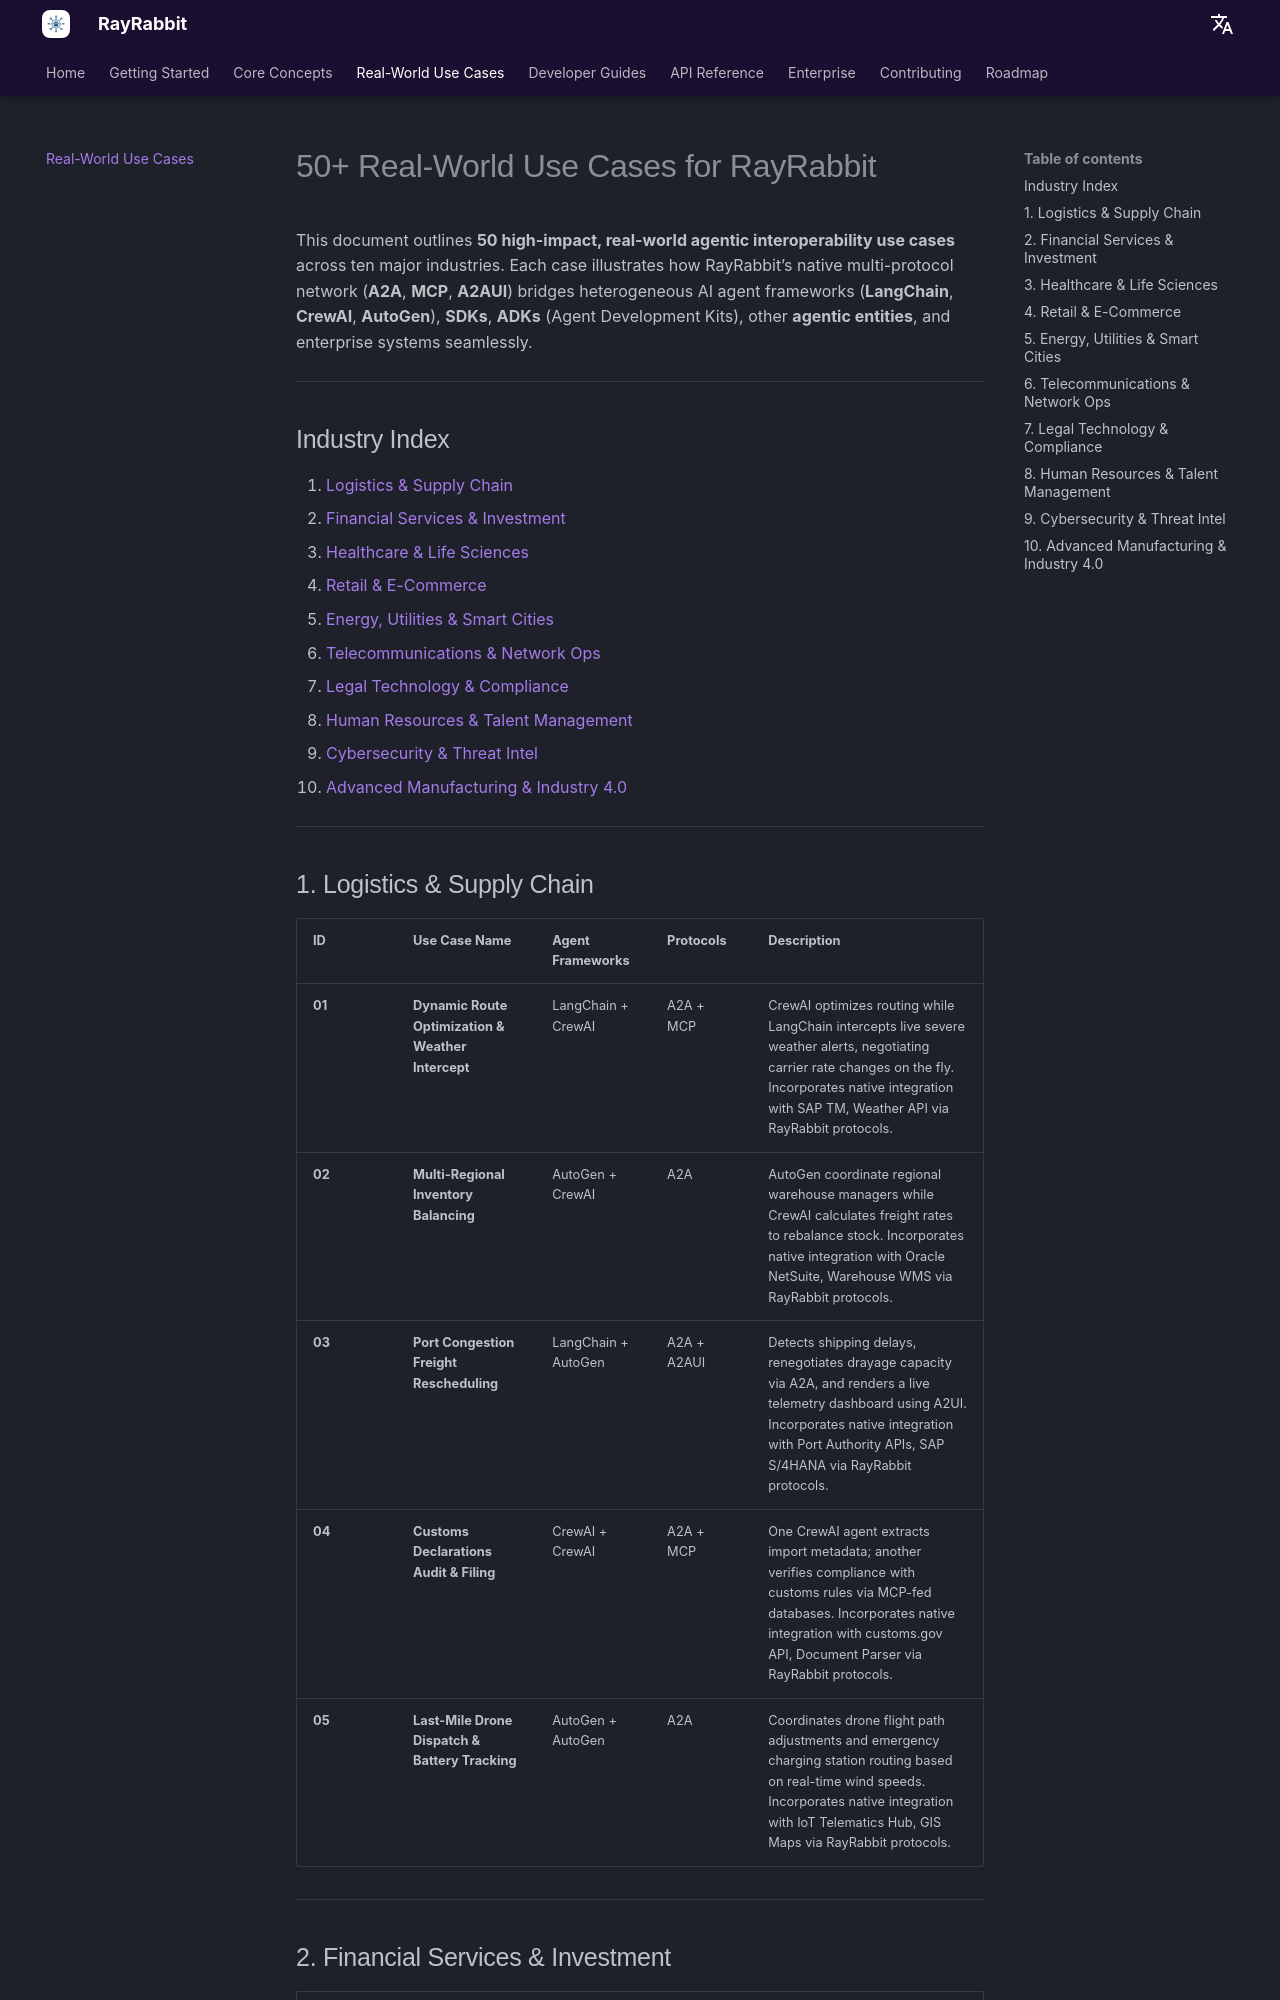

repository: rayrabbit-ai/rayrabbit-oss · page: use-cases/index.html · generator: mkdocs

# 50+ Real-World Use Cases for RayRabbit

This document outlines **50 high-impact, real-world agentic interoperability use cases** across ten major industries. Each case illustrates how RayRabbit’s native multi-protocol network (**A2A**, **MCP**, **A2AUI**) bridges heterogeneous AI agent frameworks (**LangChain**, **CrewAI**, **AutoGen**), **SDKs**, **ADKs** (Agent Development Kits), other **agentic entities**, and enterprise systems seamlessly.

---

## Industry Index

1. [Logistics & Supply Chain](#1-logistics-supply-chain)
2. [Financial Services & Investment](#2-financial-services-investment)
3. [Healthcare & Life Sciences](#3-healthcare-life-sciences)
4. [Retail & E-Commerce](#4-retail-e-commerce)
5. [Energy, Utilities & Smart Cities](#5-energy-utilities-smart-cities)
6. [Telecommunications & Network Ops](#6-telecommunications-network-ops)
7. [Legal Technology & Compliance](#7-legal-technology-compliance)
8. [Human Resources & Talent Management](#8-human-resources-talent-management)
9. [Cybersecurity & Threat Intel](#9-cybersecurity-threat-intel)
10. [Advanced Manufacturing & Industry 4.0](#10-advanced-manufacturing-industry-40)

---

## 1. Logistics & Supply Chain

| ID | Use Case Name | Agent Frameworks | Protocols | Description |
|---|---|---|---|---|
| **01** | **Dynamic Route Optimization & Weather Intercept** | LangChain + CrewAI | A2A + MCP | CrewAI optimizes routing while LangChain intercepts live severe weather alerts, negotiating carrier rate changes on the fly. Incorporates native integration with SAP TM, Weather API via RayRabbit protocols. |
| **02** | **Multi-Regional Inventory Balancing** | AutoGen + CrewAI | A2A | AutoGen coordinate regional warehouse managers while CrewAI calculates freight rates to rebalance stock. Incorporates native integration with Oracle NetSuite, Warehouse WMS via RayRabbit protocols. |
| **03** | **Port Congestion Freight Rescheduling** | LangChain + AutoGen | A2A + A2AUI | Detects shipping delays, renegotiates drayage capacity via A2A, and renders a live telemetry dashboard using A2UI. Incorporates native integration with Port Authority APIs, SAP S/4HANA via RayRabbit protocols. |
| **04** | **Customs Declarations Audit & Filing** | CrewAI + CrewAI | A2A + MCP | One CrewAI agent extracts import metadata; another verifies compliance with customs rules via MCP-fed databases. Incorporates native integration with customs.gov API, Document Parser via RayRabbit protocols. |
| **05** | **Last-Mile Drone Dispatch & Battery Tracking** | AutoGen + AutoGen | A2A | Coordinates drone flight path adjustments and emergency charging station routing based on real-time wind speeds. Incorporates native integration with IoT Telematics Hub, GIS Maps via RayRabbit protocols. |

---
